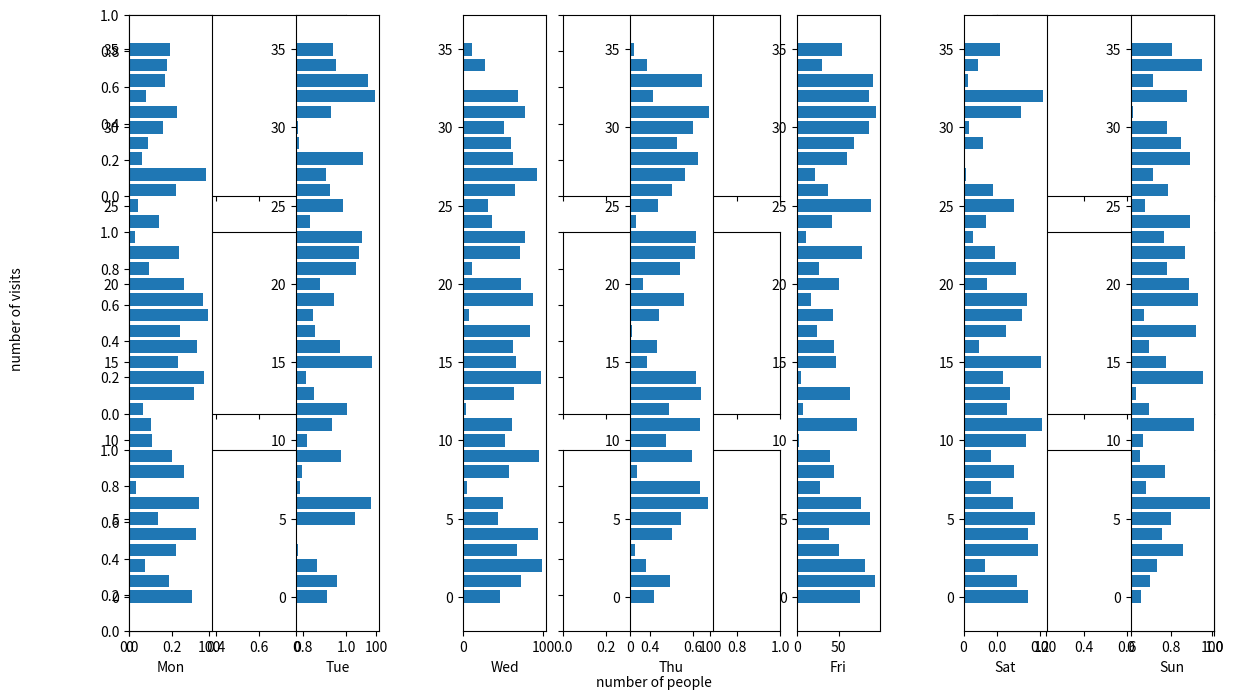

Write Python code to recreate this figure.
import matplotlib.pyplot as plt
import random

fig, ax = plt.subplots(nrows=3, ncols=3, sharex=True, sharey=True, figsize=(14, 8))

fig.text(0.5, 0.04, 'number of people', ha='center')
fig.text(0.04, 0.5, 'number of visits', va='center', rotation='vertical')

days = ['Mon','Tue','Wed','Thu','Fri','Sat','Sun']
    
for day in days:
    plt.subplot(1,7,days.index(day)+1)
    plt.barh(range(36),random.sample(range(1, 100), 36))
    plt.xlabel(day)
    
plt.subplots_adjust(wspace=1)
